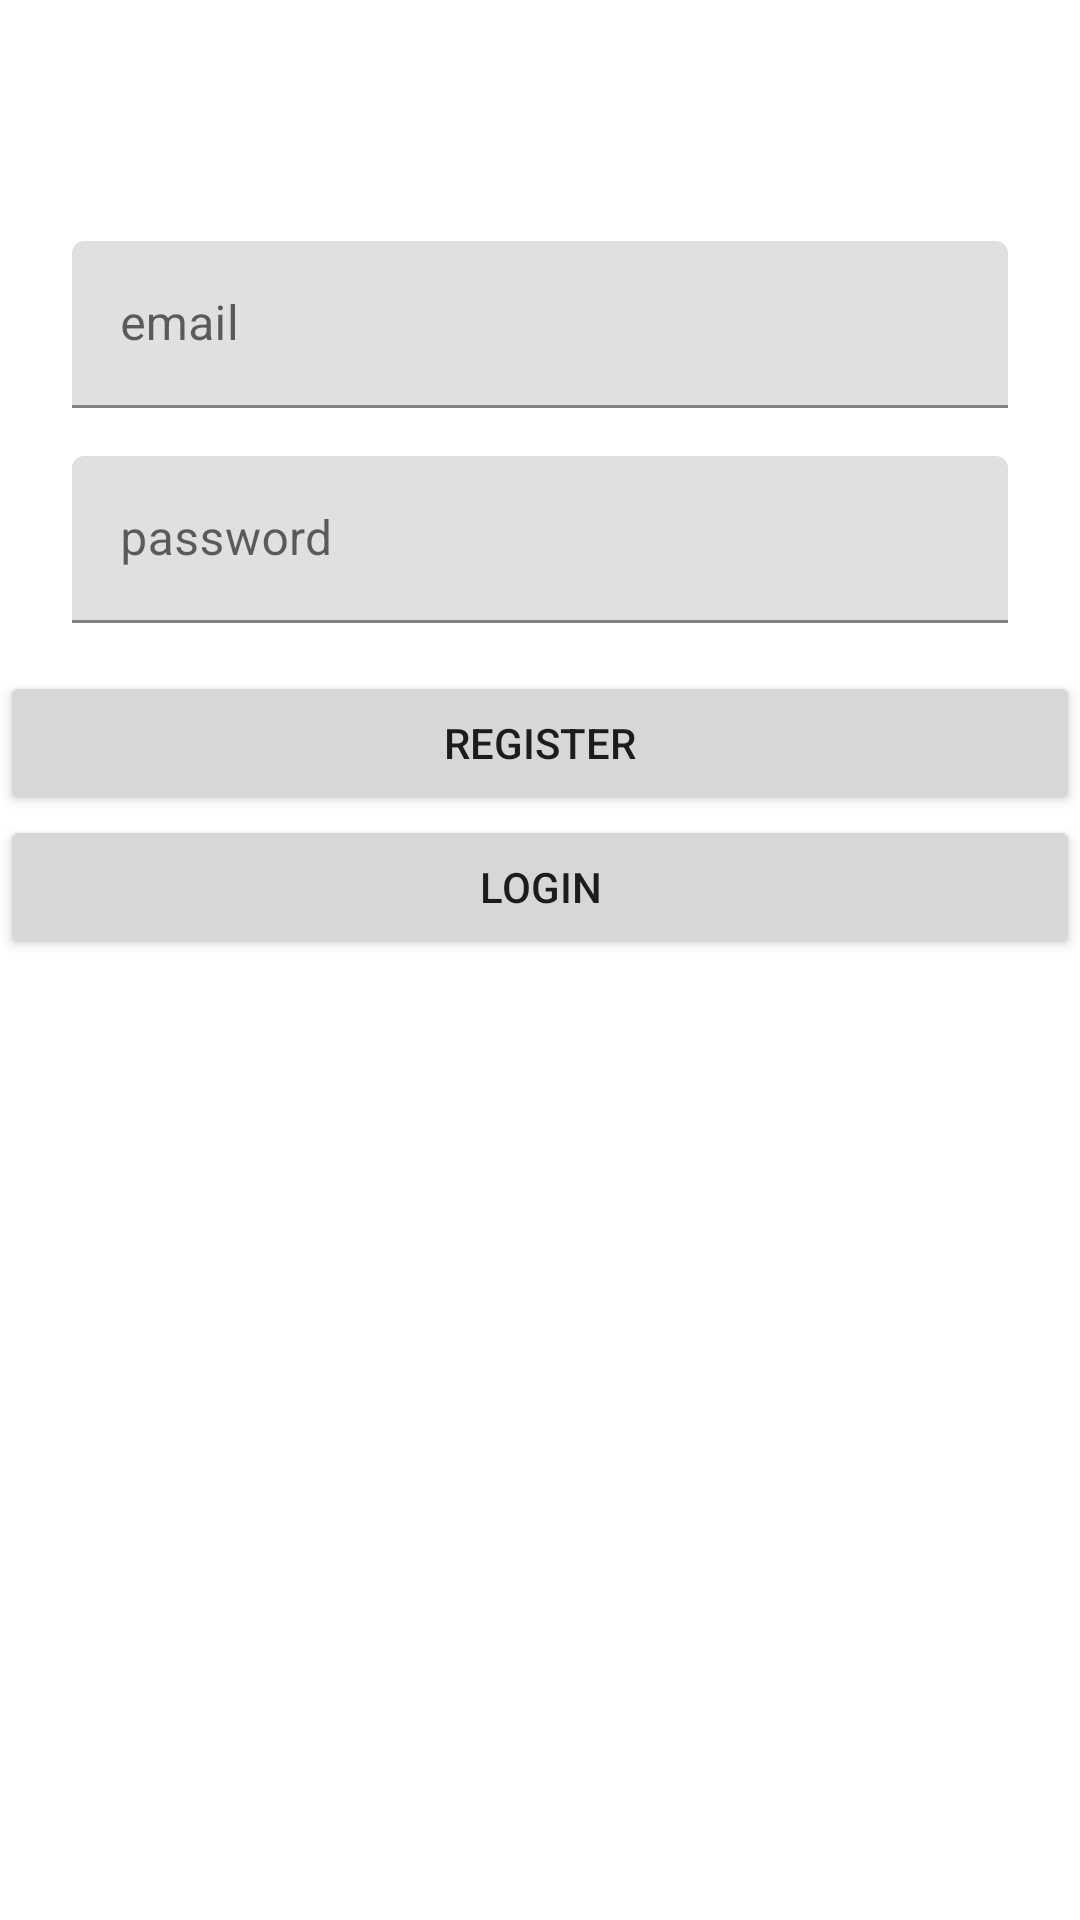

Here is an Android app screen rendered from its layout file. Give the layout XML and the strings, colors and styles it references.
<!-- AndroidManifest.xml: application theme Theme.SuiviDePresence -->
<!-- res/layout/activity_register.xml -->
<?xml version="1.0" encoding="utf-8"?>
<androidx.constraintlayout.widget.ConstraintLayout
    xmlns:android="http://schemas.android.com/apk/res/android"
    xmlns:app="http://schemas.android.com/apk/res-auto"
    xmlns:tools="http://schemas.android.com/tools"
    android:layout_width="match_parent"
    android:layout_height="match_parent"
    tools:context="LoginActivity">

    <ScrollView
        android:layout_width="match_parent"
        android:layout_height="match_parent">

        <LinearLayout
            android:layout_width="match_parent"
            android:layout_height="wrap_content"
            android:orientation="vertical" >

            <TextView
                android:id="@+id/titleTextView2"
                android:layout_width="match_parent"
                android:layout_height="wrap_content"
                android:layout_marginStart="24dp"
                android:layout_marginTop="32dp"
                android:text="@string/register"
                android:textColor="@color/white"
                android:textSize="24sp"
                android:textStyle="bold"
                app:layout_constraintStart_toStartOf="parent"
                app:layout_constraintTop_toTopOf="parent" />

            <com.google.android.material.textfield.TextInputLayout
                android:id="@+id/textInputLayoutEmail"
                android:layout_width="match_parent"
                android:layout_height="wrap_content"
                android:layout_marginStart="24dp"
                android:layout_marginTop="16dp"
                android:layout_marginEnd="24dp"
                app:layout_constraintEnd_toEndOf="parent"
                app:layout_constraintTop_toBottomOf="@+id/telephoneTextInputLayout">

                <com.google.android.material.textfield.TextInputEditText
                    android:id="@+id/email"
                    android:layout_width="match_parent"
                    android:layout_height="wrap_content"
                    android:hint="@string/email"
                    android:inputType="textEmailAddress" />
            </com.google.android.material.textfield.TextInputLayout>

            <com.google.android.material.textfield.TextInputLayout
                android:id="@+id/textInputLayoutPwd"
                android:layout_width="match_parent"
                android:layout_height="wrap_content"
                android:layout_marginStart="24dp"
                android:layout_marginTop="16dp"
                android:layout_marginEnd="24dp"
                app:layout_constraintEnd_toEndOf="parent"
                app:layout_constraintTop_toBottomOf="@+id/textInputLayoutEmail">

                <com.google.android.material.textfield.TextInputEditText
                    android:id="@+id/password"
                    android:layout_width="match_parent"
                    android:layout_height="wrap_content"
                    android:hint="@string/password"
                    android:inputType="textPassword" />

            </com.google.android.material.textfield.TextInputLayout>

            <Button
                android:id="@+id/btnRegister"
                android:layout_width="match_parent"
                android:layout_height="match_parent"
                android:layout_marginTop="16dp"
                android:text="@string/register"
                app:layout_constraintEnd_toEndOf="parent"
                app:layout_constraintStart_toStartOf="parent"
                app:layout_constraintTop_toBottomOf="@+id/textInputLayoutCode" />

            <Button
                android:id="@+id/btnLogin"
                android:layout_width="match_parent"
                android:layout_height="wrap_content"
                android:text="@string/login"
                app:layout_constraintBottom_toBottomOf="parent"
                app:layout_constraintEnd_toEndOf="parent"
                app:layout_constraintStart_toStartOf="parent"
                app:layout_constraintTop_toBottomOf="@+id/btnRegister" />

        </LinearLayout>
    </ScrollView>
</androidx.constraintlayout.widget.ConstraintLayout>
<!-- resources referenced by this layout -->
<resources>
  <string name="email">email</string>
  <string name="login">login</string>
  <string name="password">password</string>
  <string name="register">register</string>
  <style name="Theme.SuiviDePresence" parent="Theme.MaterialComponents.DayNight.DarkActionBar">
          
          <item name="colorPrimary">@color/purple_500</item>
          <item name="colorPrimaryVariant">@color/purple_700</item>
          <item name="colorOnPrimary">@color/white</item>
          
          <item name="colorSecondary">@color/teal_200</item>
          <item name="colorSecondaryVariant">@color/teal_700</item>
          <item name="colorOnSecondary">@color/black</item>
          
          <item name="android:statusBarColor" tools:targetApi="l">?attr/colorPrimaryVariant</item>
          
      </style>
  <!-- not gathered from this repository: default colours our renderer supplied (Android Studio template values) -->
  <color name="purple_500">#FF6200EE</color>
  <color name="purple_700">#FF3700B3</color>
  <color name="teal_200">#FF03DAC5</color>
  <color name="teal_700">#FF018786</color>
  <color name="black">#FF000000</color>
  <color name="white">#FFFFFFFF</color>
</resources>
